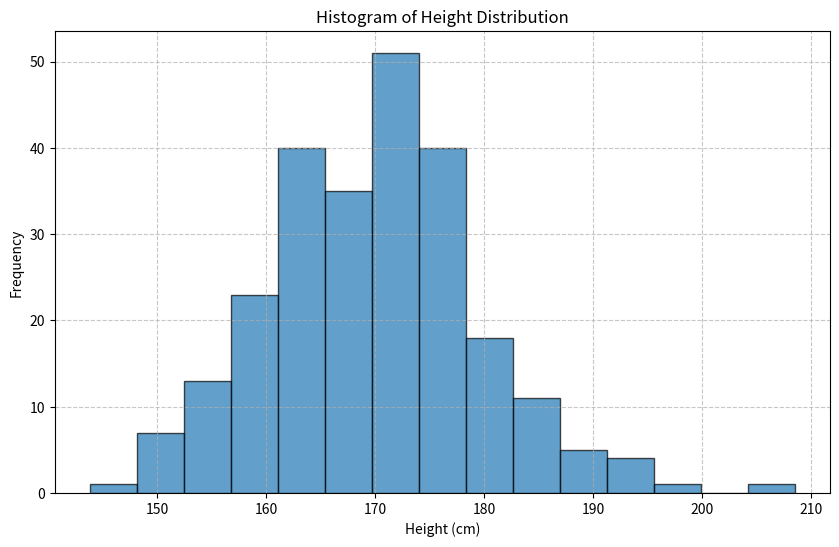

This chart was generated by the following Python code:
# Example 1: Basic Histograms with Matplotlib
# This example shows how to create a simple histogram to visualize data distribution

# Import required libraries
import matplotlib.pyplot as plt
import numpy as np

# Set a random seed for reproducibility
np.random.seed(42)

# Generate sample data - simulate height data with a normal distribution
# Mean height of 170 cm with standard deviation of 10 cm
heights = np.random.normal(170, 10, 250)  # 250 data points

# Print some basic statistics about our data
print(f"Number of data points: {len(heights)}")
print(f"Minimum height: {heights.min():.1f} cm")
print(f"Maximum height: {heights.max():.1f} cm")
print(f"Mean height: {heights.mean():.1f} cm")
print(f"Standard deviation: {heights.std():.1f} cm")

# Create a figure
plt.figure(figsize=(10, 6))

# Create a histogram
# bins: number of bins to divide the data into
# edgecolor: color of the edges of the bars
# alpha: transparency of the bars
plt.hist(heights, bins=15, edgecolor='black', alpha=0.7)
# plt.hist(heights, edgecolor='black', alpha=0.7)

# Add labels and title
plt.xlabel('Height (cm)')
plt.ylabel('Frequency')
plt.title('Histogram of Height Distribution')

# Add a grid for easier reading
plt.grid(True, linestyle='--', alpha=0.7)

# Display the plot
plt.savefig('plot.png')